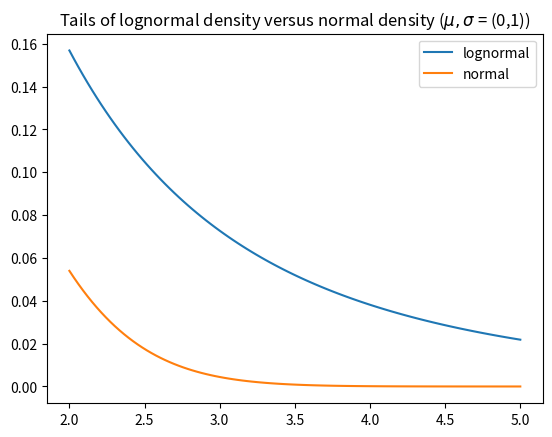

Generate this figure with matplotlib:

import scipy.stats as stats
import numpy as np
import matplotlib.pyplot as plt
import math

def lognormalpdf(x, mu, sigma):
    if x == 0:
        return 0
    return (stats.norm.pdf(math.log(x), mu, sigma))/x

lognormalpdf = np.frompyfunc(lognormalpdf, 3, 1)

mu, sigma = 0, 1
xpts = np.linspace(2, 5, 100)

ypts1 = lognormalpdf(xpts, mu, sigma)
ypts2 = stats.norm.pdf(xpts, mu, sigma)
plt.plot(xpts, ypts1, label='lognormal')
plt.plot(xpts, ypts2, label='normal')
plt.title('Tails of lognormal density versus normal density ($\mu, \sigma$ = (0,1))')
plt.legend(loc=0)
plt.show()
